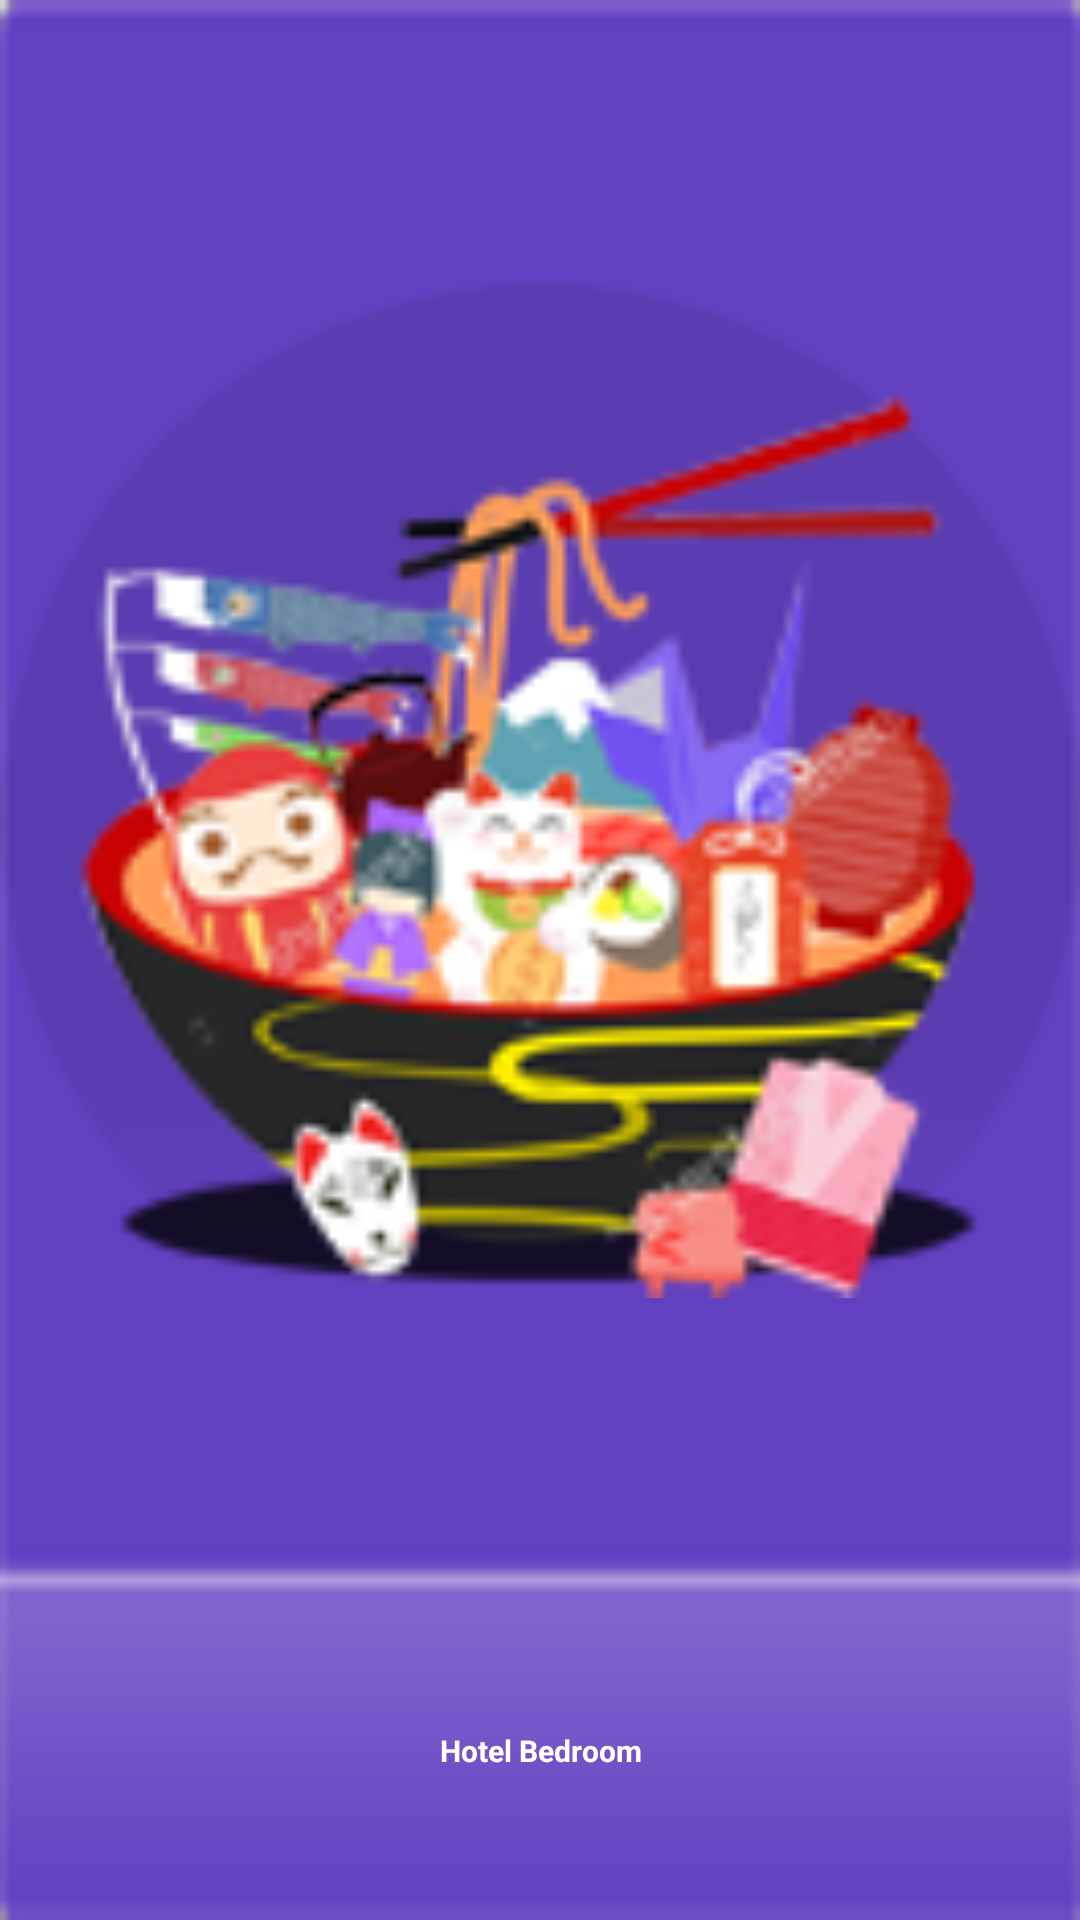

Android layout source for this screen:
<!-- AndroidManifest.xml: application theme AppTheme -->
<!-- res/layout/list_menu_adapter.xml -->
<?xml version="1.0" encoding="utf-8"?>
<LinearLayout xmlns:android="http://schemas.android.com/apk/res/android"
    android:id="@+id/llcontainer"
    android:layout_width="150dp"
    android:layout_height="150dp"
    android:layout_marginRight="10dp"
    android:layout_marginLeft="10dp"
    android:layout_marginTop="10dp"
    android:layout_marginBottom="10dp"
    android:background="@drawable/mapbackground"
    android:focusable="true">

    <LinearLayout
        android:id="@+id/llbackground"
        android:layout_width="match_parent"
        android:layout_height="match_parent"
        android:orientation="vertical">

    <RelativeLayout
        android:id="@+id/electricityLinear"
        android:layout_width="match_parent"
        android:layout_height="0dp"
        android:layout_weight="7">
        <ImageView
            android:id="@+id/imgmenu"
            android:layout_width="match_parent"
            android:layout_height="match_parent"
            android:layout_marginTop="10dp"
            android:layout_marginBottom="10dp"
            android:src="@drawable/noodlefuncy"/>
    </RelativeLayout>
    <TextView
        android:id="@+id/txtlabel"
        android:layout_width="match_parent"
        android:layout_height="0dp"
        android:layout_weight="1.5"
        android:text="Hotel Bedroom"
        android:gravity="center"
        android:textSize="10sp"
        android:padding="5dp"
        android:textStyle="bold"
        android:textColor="#fff"/>

    </LinearLayout>

</LinearLayout>
<!-- resources referenced by this layout -->
<resources>
  <!-- drawable mapbackground: png bitmap (drawable-hdpi, 3300 bytes) -->
  <!-- drawable noodlefuncy: png bitmap (drawable-hdpi, 26798 bytes) -->
  <style name="AppTheme" parent="Base.Theme.AppCompat.Light.DarkActionBar" />
</resources>
